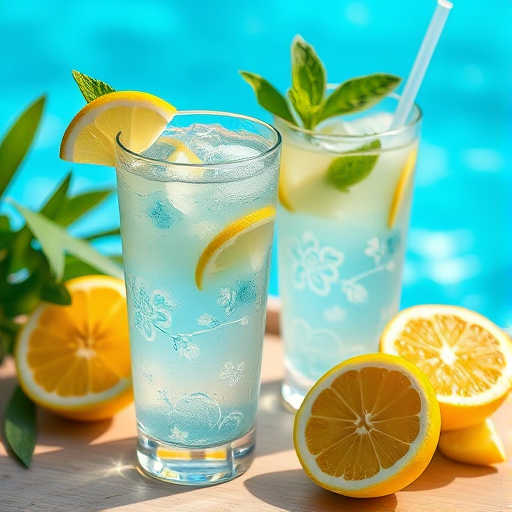
Generation parameters embedded in this image by ComfyUI (PNG 'prompt' text chunk: the API-format workflow graph, JSON):
{"1":{"inputs":{"unet_name":"flux1-schnell-Q4_K_S.gguf"},"class_type":"UnetLoaderGGUF","_meta":{"title":"Load GGUF Model"}},"2":{"inputs":{"clip_name1":"clip_l.safetensors","clip_name2":"t5xxl_fp16.safetensors","type":"flux","device":"default"},"class_type":"DualCLIPLoader","_meta":{"title":"Load CLIP"}},"3":{"inputs":{"text":"New menu, blue lemons and sodas from Hawaii, until a 50% discount between one and two o'clock. in Sea, coolness, summer. style, detailed, sharp, high quality","clip":["2",0]},"class_type":"CLIPTextEncode","_meta":{"title":"Encode Prompt"}},"4":{"inputs":{"width":512,"height":512,"batch_size":1},"class_type":"EmptyLatentImage","_meta":{"title":"Empty Latent"}},"5":{"inputs":{"seed":351677,"steps":4,"cfg":1.0,"sampler_name":"euler","scheduler":"simple","denoise":1.0,"model":["1",0],"positive":["3",0],"negative":["3",0],"latent_image":["4",0]},"class_type":"KSampler","_meta":{"title":"Sample"}},"6":{"inputs":{"vae_name":"ae.safetensors"},"class_type":"VAELoader","_meta":{"title":"Load VAE"}},"7":{"inputs":{"samples":["5",0],"vae":["6",0]},"class_type":"VAEDecode","_meta":{"title":"Decode"}},"8":{"inputs":{"filename_prefix":"flux_output","images":["7",0]},"class_type":"SaveImage","_meta":{"title":"Save"}}}